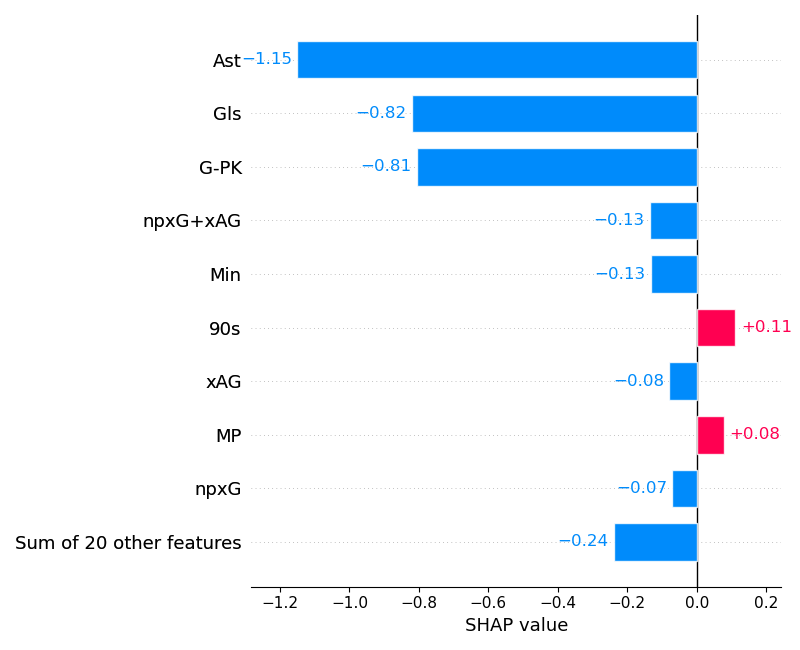

The file beside this chart, header and first rows:
Feature, Impact, Feature Value
Ast, -1.15, -0.6435
Gls, -0.8207, -0.5532
G-PK, -0.8064, -0.5676
npxG+xAG, -0.1348, -0.7638
Min, -0.131, -1.332
90s, 0.1115, -1.334
xAG, -0.07886, -0.7448
MP, 0.07778, -1.672
npxG, -0.06989, -0.6513
PrgC, -0.04867, -0.8244
PK, -0.04512, -0.2221
npxG_90, -0.04393, -0.6352
G+A_90, -0.04182, -0.451
npxG+xAG_90, 0.04177, -0.713
Gls_90, -0.0346, -0.4282
G-PK_90, -0.03351, -0.4099
Starts, -0.0335, -1.268
PKatt, -0.03051, -0.2448
xAG_90, -0.03001, -0.4475
xG_90, 0.029, -0.6459
G+A-PK_90, 0.02722, -0.4394
xG+xAG_90, 0.02491, -0.7217
Ast_90, -0.0219, -0.2529
PrgR, 0.0183, -0.792
PrgP, -0.01421, -0.9414
Age, -0.01017, -1.319
xG, 0.009317, -0.6211
CrdR, -0.0065, -0.3462
CrdY, 0.005105, -1.014
